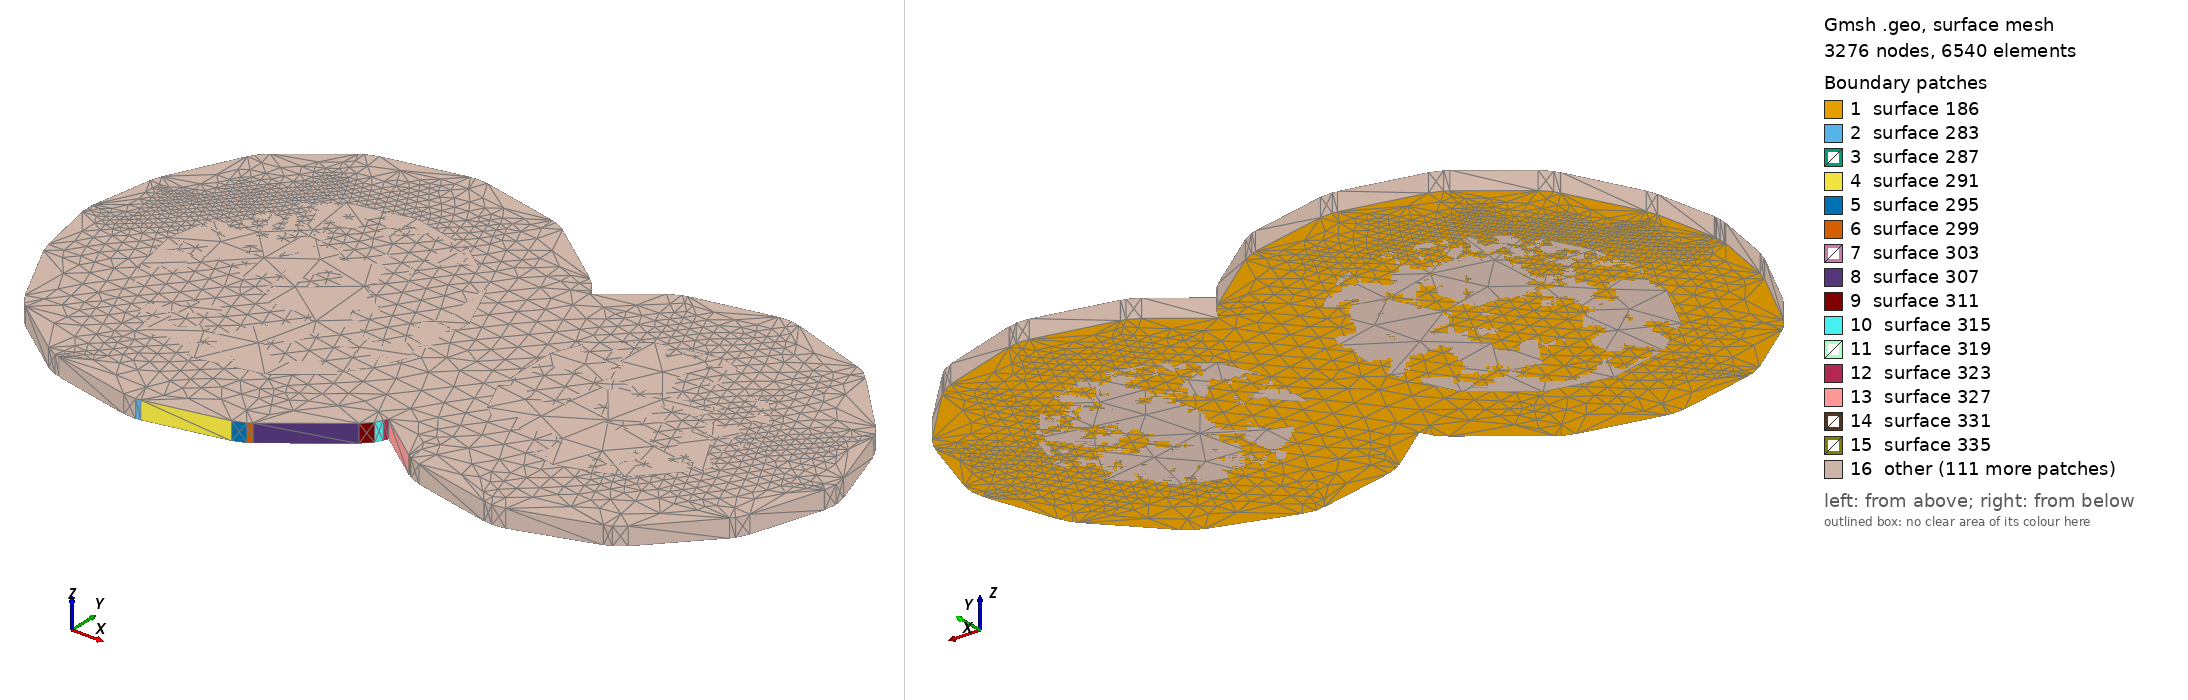

Gmsh geometry script, surface-meshed: 3276 nodes, 6540 surface elements. Boundary patches (legend numbers): 1 surface 186, 2 surface 283, 3 surface 287, 4 surface 291, 5 surface 295, 6 surface 299, 7 surface 303, 8 surface 307, 9 surface 311, 10 surface 315, 11 surface 319, 12 surface 323, 13 surface 327, 14 surface 331, 15 surface 335, 16 other. Left view from above one corner, right view from below the opposite corner. The script declares no physical surfaces, so the legend lists its geometric surfaces. The drawing asked Gmsh for element sizes between 1% and 20% of the model's largest extent; the script's own settings can give other sizes.

=== Net112.geo (drawn) ===
lc = 1e-2;
Point(1) = {-0.122033, 0.365582, 0, lc} ;
Point(2) = {-0.121705, 0.365669, 0, lc} ;
Point(3) = {-0.121698, 0.365635, 0, lc} ;
Point(4) = {-0.115865, 0.366901, 0, lc} ;
Point(5) = {-0.11499, 0.367241, 0, lc} ;
Point(6) = {-0.114707, 0.367472, 0, lc} ;
Point(7) = {-0.114686, 0.367445, 0, lc} ;
Point(8) = {-0.109686, 0.371244, 0, lc} ;
Point(9) = {-0.109036, 0.371922, 0, lc} ;
Point(10) = {-0.108786, 0.372442, 0, lc} ;
Point(11) = {-0.108754, 0.372428, 0, lc} ;
Point(12) = {-0.108617, 0.37274, 0, lc} ;
Point(13) = {-0.104984, 0.369978, 0, lc} ;
Point(14) = {-0.104962, 0.370006, 0, lc} ;
Point(15) = {-0.104679, 0.369774, 0, lc} ;
Point(16) = {-0.103804, 0.369434, 0, lc} ;
Point(17) = {-0.09797, 0.368168, 0, lc} ;
Point(18) = {-0.097963, 0.3682, 0, lc} ;
Point(19) = {-0.097332, 0.3681, 0, lc} ;
Point(20) = {-0.096405, 0.368248, 0, lc} ;
Point(21) = {-0.090572, 0.370148, 0, lc} ;
Point(22) = {-0.090583, 0.370181, 0, lc} ;
Point(23) = {-0.090057, 0.37037, 0, lc} ;
Point(24) = {-0.089315, 0.370945, 0, lc} ;
Point(25) = {-0.085147, 0.375378, 0, lc} ;
Point(26) = {-0.085173, 0.375402, 0, lc} ;
Point(27) = {-0.084912, 0.375661, 0, lc} ;
Point(28) = {-0.084483, 0.376496, 0, lc} ;
Point(29) = {-0.082817, 0.381562, 0, lc} ;
Point(30) = {-0.08282, 0.381563, 0, lc} ;
Point(31) = {-0.082811, 0.381582, 0, lc} ;
Point(32) = {-0.082667, 0.38251, 0, lc} ;
Point(33) = {-0.082817, 0.383436, 0, lc} ;
Point(34) = {-0.084483, 0.388503, 0, lc} ;
Point(35) = {-0.084516, 0.388492, 0, lc} ;
Point(36) = {-0.084619, 0.388845, 0, lc} ;
Point(37) = {-0.085147, 0.389621, 0, lc} ;
Point(38) = {-0.089315, 0.394055, 0, lc} ;
Point(39) = {-0.089341, 0.39403, 0, lc} ;
Point(40) = {-0.089736, 0.394426, 0, lc} ;
Point(41) = {-0.090572, 0.394853, 0, lc} ;
Point(42) = {-0.096405, 0.396753, 0, lc} ;
Point(43) = {-0.096415, 0.396722, 0, lc} ;
Point(44) = {-0.097034, 0.396885, 0, lc} ;
Point(45) = {-0.097971, 0.396832, 0, lc} ;
Point(46) = {-0.103805, 0.395565, 0, lc} ;
Point(47) = {-0.103797, 0.39553, 0, lc} ;
Point(48) = {-0.104156, 0.395466, 0, lc} ;
Point(49) = {-0.104983, 0.395022, 0, lc} ;
Point(50) = {-0.108617, 0.39226, 0, lc} ;
Point(51) = {-0.108754, 0.392572, 0, lc} ;
Point(52) = {-0.109261, 0.393361, 0, lc} ;
Point(53) = {-0.109707, 0.393726, 0, lc} ;
Point(54) = {-0.109685, 0.393754, 0, lc} ;
Point(55) = {-0.114685, 0.397555, 0, lc} ;
Point(56) = {-0.115512, 0.397999, 0, lc} ;
Point(57) = {-0.115872, 0.398064, 0, lc} ;
Point(58) = {-0.115865, 0.398099, 0, lc} ;
Point(59) = {-0.121698, 0.399365, 0, lc} ;
Point(60) = {-0.122635, 0.399418, 0, lc} ;
Point(61) = {-0.122963, 0.399332, 0, lc} ;
Point(62) = {-0.12297, 0.399365, 0, lc} ;
Point(63) = {-0.128805, 0.398099, 0, lc} ;
Point(64) = {-0.12968, 0.397759, 0, lc} ;
Point(65) = {-0.129964, 0.397527, 0, lc} ;
Point(66) = {-0.129985, 0.397555, 0, lc} ;
Point(67) = {-0.13415, 0.394388, 0, lc} ;
Point(68) = {-0.134799, 0.39371, 0, lc} ;
Point(69) = {-0.134991, 0.393311, 0, lc} ;
Point(70) = {-0.135024, 0.393327, 0, lc} ;
Point(71) = {-0.137524, 0.38826, 0, lc} ;
Point(72) = {-0.137766, 0.387484, 0, lc} ;
Point(73) = {-0.137782, 0.387487, 0, lc} ;
Point(74) = {-0.138615, 0.383053, 0, lc} ;
Point(75) = {-0.138618, 0.382966, 0, lc} ;
Point(76) = {-0.138642, 0.382883, 0, lc} ;
Point(77) = {-0.138631, 0.382499, 0, lc} ;
Point(78) = {-0.138642, 0.382115, 0, lc} ;
Point(79) = {-0.138618, 0.382032, 0, lc} ;
Point(80) = {-0.138615, 0.381945, 0, lc} ;
Point(81) = {-0.137782, 0.377513, 0, lc} ;
Point(82) = {-0.137509, 0.376747, 0, lc} ;
Point(83) = {-0.137524, 0.37674, 0, lc} ;
Point(84) = {-0.135024, 0.371673, 0, lc} ;
Point(85) = {-0.134483, 0.370906, 0, lc} ;
Point(86) = {-0.134128, 0.370641, 0, lc} ;
Point(87) = {-0.13415, 0.370612, 0, lc} ;
Point(88) = {-0.129985, 0.367445, 0, lc} ;
Point(89) = {-0.129158, 0.367001, 0, lc} ;
Point(90) = {-0.128798, 0.366936, 0, lc} ;
Point(91) = {-0.128805, 0.366901, 0, lc} ;
Point(92) = {-0.12297, 0.365635, 0, lc} ;
Line(93) = {1,2} ;
Line(94) = {2,3} ;
Line(95) = {3,4} ;
Line(96) = {4,5} ;
Line(97) = {5,6} ;
Line(98) = {6,7} ;
Line(99) = {7,8} ;
Line(100) = {8,9} ;
Line(101) = {9,10} ;
Line(102) = {10,11} ;
Line(103) = {11,12} ;
Line(104) = {12,13} ;
Line(105) = {13,14} ;
Line(106) = {14,15} ;
Line(107) = {15,16} ;
Line(108) = {16,17} ;
Line(109) = {17,18} ;
Line(110) = {18,19} ;
Line(111) = {19,20} ;
Line(112) = {20,21} ;
Line(113) = {21,22} ;
Line(114) = {22,23} ;
Line(115) = {23,24} ;
Line(116) = {24,25} ;
Line(117) = {25,26} ;
Line(118) = {26,27} ;
Line(119) = {27,28} ;
Line(120) = {28,29} ;
Line(121) = {29,30} ;
Line(122) = {30,31} ;
Line(123) = {31,32} ;
Line(124) = {32,33} ;
Line(125) = {33,34} ;
Line(126) = {34,35} ;
Line(127) = {35,36} ;
Line(128) = {36,37} ;
Line(129) = {37,38} ;
Line(130) = {38,39} ;
Line(131) = {39,40} ;
Line(132) = {40,41} ;
Line(133) = {41,42} ;
Line(134) = {42,43} ;
Line(135) = {43,44} ;
Line(136) = {44,45} ;
Line(137) = {45,46} ;
Line(138) = {46,47} ;
Line(139) = {47,48} ;
Line(140) = {48,49} ;
Line(141) = {49,50} ;
Line(142) = {50,51} ;
Line(143) = {51,52} ;
Line(144) = {52,53} ;
Line(145) = {53,54} ;
Line(146) = {54,55} ;
Line(147) = {55,56} ;
Line(148) = {56,57} ;
Line(149) = {57,58} ;
Line(150) = {58,59} ;
Line(151) = {59,60} ;
Line(152) = {60,61} ;
Line(153) = {61,62} ;
Line(154) = {62,63} ;
Line(155) = {63,64} ;
Line(156) = {64,65} ;
Line(157) = {65,66} ;
Line(158) = {66,67} ;
Line(159) = {67,68} ;
Line(160) = {68,69} ;
Line(161) = {69,70} ;
Line(162) = {70,71} ;
Line(163) = {71,72} ;
Line(164) = {72,73} ;
Line(165) = {73,74} ;
Line(166) = {74,75} ;
Line(167) = {75,76} ;
Line(168) = {76,77} ;
Line(169) = {77,78} ;
Line(170) = {78,79} ;
Line(171) = {79,80} ;
Line(172) = {80,81} ;
Line(173) = {81,82} ;
Line(174) = {82,83} ;
Line(175) = {83,84} ;
Line(176) = {84,85} ;
Line(177) = {85,86} ;
Line(178) = {86,87} ;
Line(179) = {87,88} ;
Line(180) = {88,89} ;
Line(181) = {89,90} ;
Line(182) = {90,91} ;
Line(183) = {91,92} ;
Line(184) = {92,1} ;
Line Loop(185) = {93,94,95,96,97,98,99,100,101,102,103,104,105,106,107,108,109,110,111,112,113,114,115,116,117,118,119,120,121,122,123,124,125,126,127,128,129,130,131,132,133,134,135,136,137,138,139,140,141,142,143,144,145,146,147,148,149,150,151,152,153,154,155,156,157,158,159,160,161,162,163,164,165,166,167,168,169,170,171,172,173,174,175,176,177,178,179,180,181,182,183,184} ;
Plane Surface(186) = {185} ;
Extrude{0,0,0.00137}{ Surface{186}; }
Point(1859) = {-0.122334, 0.371637, 0, lc} ;
Point(1860) = {-0.126883, 0.372624, 0, lc} ;
Point(1861) = {-0.129956, 0.37496, 0, lc} ;
Point(1862) = {-0.131962, 0.379026, 0, lc} ;
Point(1863) = {-0.132615, 0.382499, 0, lc} ;
Point(1864) = {-0.131962, 0.385974, 0, lc} ;
Point(1865) = {-0.129956, 0.390039, 0, lc} ;
Point(1866) = {-0.126883, 0.392376, 0, lc} ;
Point(1867) = {-0.122334, 0.393363, 0, lc} ;
Point(1868) = {-0.117787, 0.392376, 0, lc} ;
Point(1869) = {-0.113936, 0.389448, 0, lc} ;
Point(1870) = {-0.112, 0.385038, 0, lc} ;
Point(1871) = {-0.112, 0.379962, 0, lc} ;
Point(1872) = {-0.113936, 0.375551, 0, lc} ;
Point(1873) = {-0.117787, 0.372624, 0, lc} ;
Line(1874) = {1859,1860} ;
Line(1875) = {1860,1861} ;
Line(1876) = {1861,1862} ;
Line(1877) = {1862,1863} ;
Line(1878) = {1863,1864} ;
Line(1879) = {1864,1865} ;
Line(1880) = {1865,1866} ;
Line(1881) = {1866,1867} ;
Line(1882) = {1867,1868} ;
Line(1883) = {1868,1869} ;
Line(1884) = {1869,1870} ;
Line(1885) = {1870,1871} ;
Line(1886) = {1871,1872} ;
Line(1887) = {1872,1873} ;
Line(1888) = {1873,1859} ;
Line Loop(1889) = {1874,1875,1876,1877,1878,1879,1880,1881,1882,1883,1884,1885,1886,1887,1888} ;
Plane Surface(1890) = {1889} ;
Extrude{0,0,0.00137}{ Surface{1890}; }
Point(2331) = {-0.097491, 0.374204, 0, lc} ;
Point(2332) = {-0.101882, 0.375157, 0, lc} ;
Point(2333) = {-0.104899, 0.377451, 0, lc} ;
Point(2334) = {-0.106, 0.379962, 0, lc} ;
Point(2335) = {-0.106, 0.385038, 0, lc} ;
Point(2336) = {-0.104899, 0.387549, 0, lc} ;
Point(2337) = {-0.101882, 0.389842, 0, lc} ;
Point(2338) = {-0.097491, 0.390796, 0, lc} ;
Point(2339) = {-0.093161, 0.389386, 0, lc} ;
Point(2340) = {-0.089975, 0.385996, 0, lc} ;
Point(2341) = {-0.088825, 0.382499, 0, lc} ;
Point(2342) = {-0.089975, 0.379003, 0, lc} ;
Point(2343) = {-0.09316, 0.375615, 0, lc} ;
Line(2344) = {2331,2332} ;
Line(2345) = {2332,2333} ;
Line(2346) = {2333,2334} ;
Line(2347) = {2334,2335} ;
Line(2348) = {2335,2336} ;
Line(2349) = {2336,2337} ;
Line(2350) = {2337,2338} ;
Line(2351) = {2338,2339} ;
Line(2352) = {2339,2340} ;
Line(2353) = {2340,2341} ;
Line(2354) = {2341,2342} ;
Line(2355) = {2342,2343} ;
Line(2356) = {2343,2331} ;
Line Loop(2357) = {2344,2345,2346,2347,2348,2349,2350,2351,2352,2353,2354,2355,2356} ;
Plane Surface(2358) = {2357} ;
Extrude{0,0,0.00137}{ Surface{2358}; }
